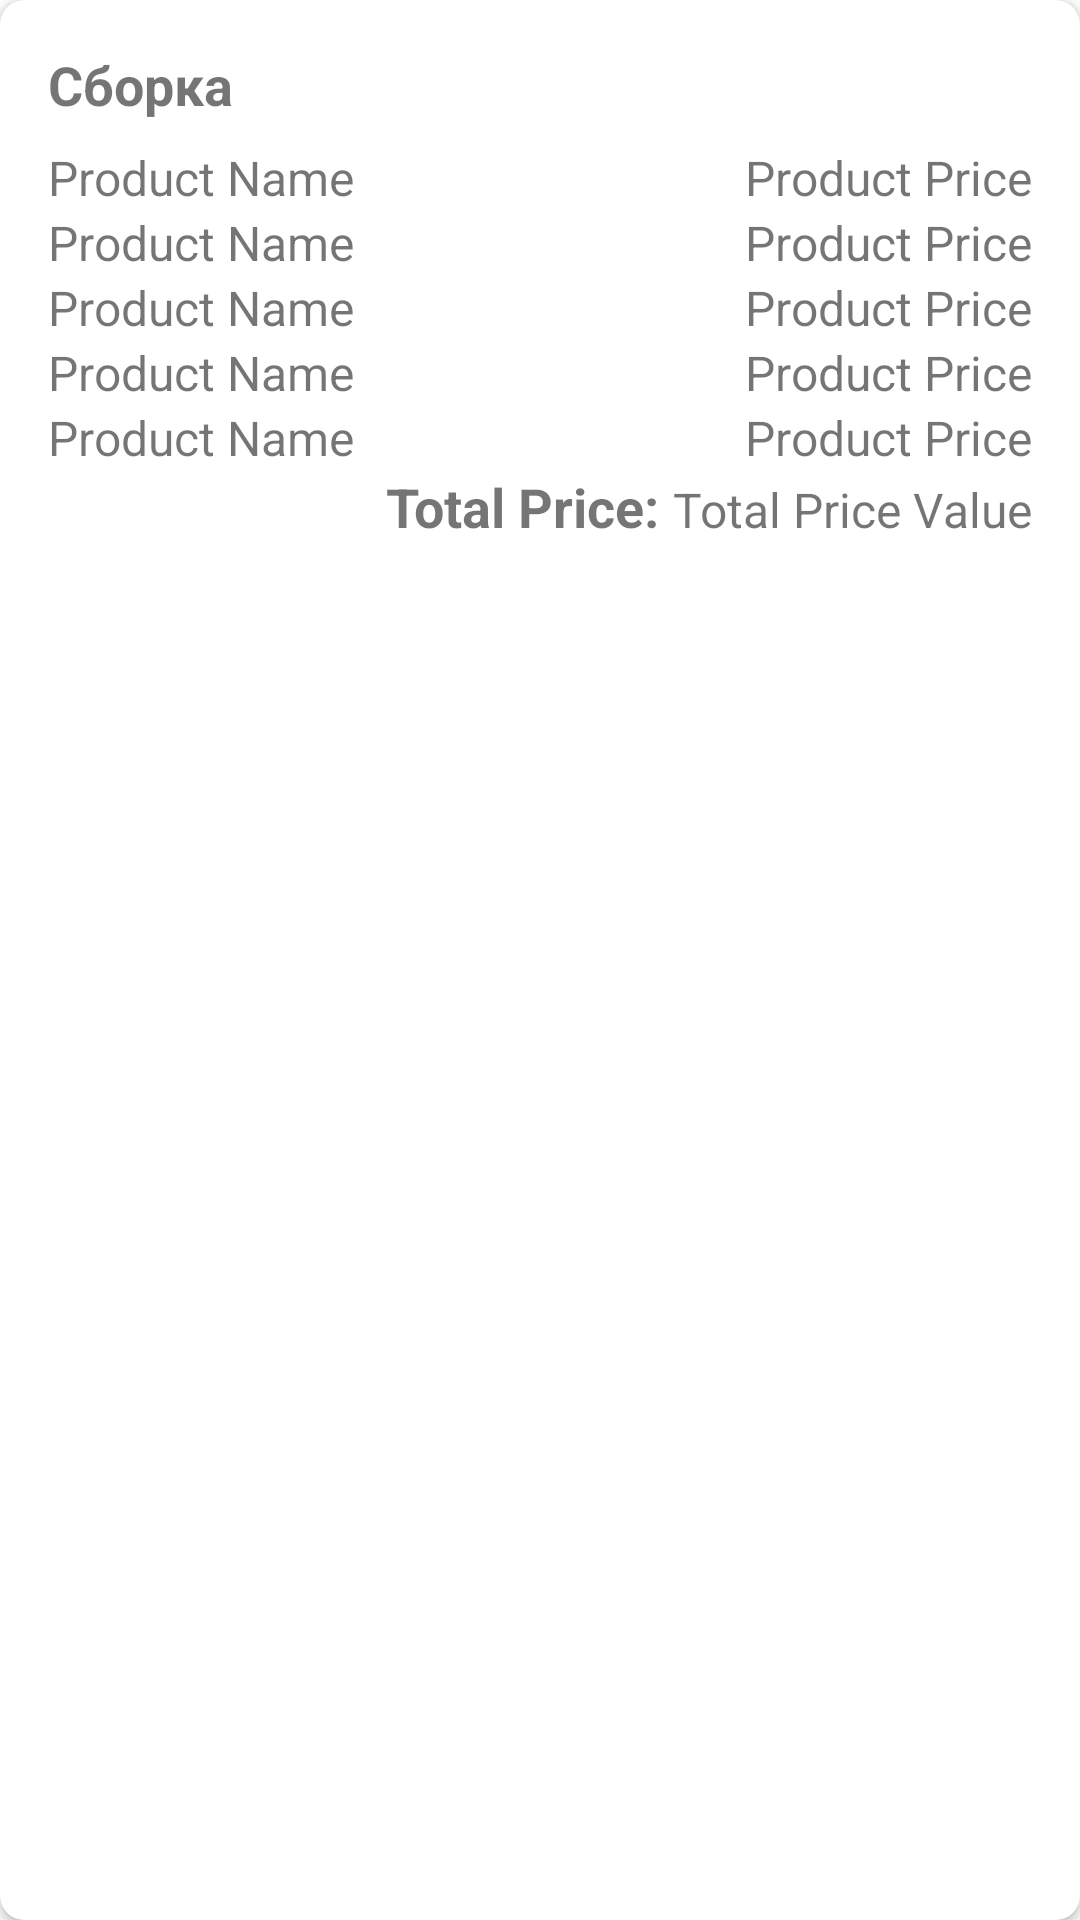

Layout XML and referenced resources for this Android screen:
<!-- AndroidManifest.xml: application theme Theme.KursApp -->
<!-- res/layout/db_product_item.xml -->
<androidx.cardview.widget.CardView xmlns:android="http://schemas.android.com/apk/res/android"
    xmlns:app="http://schemas.android.com/apk/res-auto"
    android:layout_width="match_parent"
    android:layout_height="wrap_content"
    android:layout_margin="8dp"
    app:cardCornerRadius="8dp">

    <LinearLayout
        android:layout_width="match_parent"
        android:layout_height="wrap_content"
        android:orientation="vertical"
        android:padding="16dp">

    
    <TextView
        android:id="@+id/textViewAssemblyTitle"
        android:layout_width="wrap_content"
        android:layout_height="wrap_content"
        android:text="Сборка"
        android:textStyle="bold"
        android:textSize="18sp"
        android:layout_marginBottom="8dp"/>

    
    <LinearLayout
        android:layout_width="match_parent"
        android:layout_height="wrap_content"
        android:orientation="vertical">

        
        <LinearLayout
            android:layout_width="match_parent"
            android:layout_height="wrap_content"
            android:orientation="horizontal">

            <TextView
                android:id="@+id/textViewProductName1"
                android:layout_width="0dp"
                android:layout_weight="1"
                android:layout_height="wrap_content"
                android:text="Product Name"
                android:textSize="16sp"/>

            <TextView
                android:id="@+id/textViewProductPrice1"
                android:layout_width="wrap_content"
                android:layout_height="wrap_content"
                android:text="Product Price"
                android:textSize="16sp"/>
        </LinearLayout>

        
        <LinearLayout
            android:layout_width="match_parent"
            android:layout_height="wrap_content"
            android:orientation="horizontal">

            <TextView
                android:id="@+id/textViewProductName2"
                android:layout_width="0dp"
                android:layout_weight="1"
                android:layout_height="wrap_content"
                android:text="Product Name"
                android:textSize="16sp"/>

            <TextView
                android:id="@+id/textViewProductPrice2"
                android:layout_width="wrap_content"
                android:layout_height="wrap_content"
                android:text="Product Price"
                android:textSize="16sp"/>
        </LinearLayout>

        
        <LinearLayout
            android:layout_width="match_parent"
            android:layout_height="wrap_content"
            android:orientation="horizontal">

            <TextView
                android:id="@+id/textViewProductName3"
                android:layout_width="0dp"
                android:layout_weight="1"
                android:layout_height="wrap_content"
                android:text="Product Name"
                android:textSize="16sp"/>

            <TextView
                android:id="@+id/textViewProductPrice3"
                android:layout_width="wrap_content"
                android:layout_height="wrap_content"
                android:text="Product Price"
                android:textSize="16sp"/>
        </LinearLayout>

        
        <LinearLayout
            android:layout_width="match_parent"
            android:layout_height="wrap_content"
            android:orientation="horizontal">

            <TextView
                android:id="@+id/textViewProductName4"
                android:layout_width="0dp"
                android:layout_weight="1"
                android:layout_height="wrap_content"
                android:text="Product Name"
                android:textSize="16sp"/>

            <TextView
                android:id="@+id/textViewProductPrice4"
                android:layout_width="wrap_content"
                android:layout_height="wrap_content"
                android:text="Product Price"
                android:textSize="16sp"/>
        </LinearLayout>

        
        <LinearLayout
            android:layout_width="match_parent"
            android:layout_height="wrap_content"
            android:orientation="horizontal">

            <TextView
                android:id="@+id/textViewProductName5"
                android:layout_width="0dp"
                android:layout_weight="1"
                android:layout_height="wrap_content"
                android:text="Product Name"
                android:textSize="16sp"/>

            <TextView
                android:id="@+id/textViewProductPrice5"
                android:layout_width="wrap_content"
                android:layout_height="wrap_content"
                android:text="Product Price"
                android:textSize="16sp"/>
        </LinearLayout>

        <LinearLayout
            android:layout_width="match_parent"
            android:layout_height="wrap_content"
            android:orientation="horizontal"
            android:gravity="end">

            <TextView
                android:layout_width="wrap_content"
                android:layout_height="wrap_content"
                android:text="Total Price: "
                android:textStyle="bold"
                android:textSize="18sp"/>

            <TextView
                android:id="@+id/textViewTotalPrice"
                android:layout_width="wrap_content"
                android:layout_height="wrap_content"
                android:text="Total Price Value"
                android:textSize="16sp"/>
        </LinearLayout>


    </LinearLayout>

</LinearLayout>
</androidx.cardview.widget.CardView>
<!-- resources referenced by this layout -->
<resources>
  <style name="Theme.KursApp" parent="Theme.MaterialComponents.DayNight.NoActionBar">
          
          <item name="colorPrimary">@color/purple_500</item>
          <item name="colorPrimaryVariant">@color/purple_700</item>
          <item name="colorOnPrimary">@color/white</item>
          
          <item name="colorSecondary">@color/teal_200</item>
          <item name="colorSecondaryVariant">@color/teal_700</item>
          <item name="colorOnSecondary">@color/black</item>
          
          <item name="android:statusBarColor">?attr/colorPrimaryVariant</item>
          
      </style>
  <color name="purple_500">#FF6200EE</color>
  <color name="purple_700">#FF3700B3</color>
  <color name="white">#FFFFFFFF</color>
  <color name="teal_200">#FF03DAC5</color>
  <color name="teal_700">#FF018786</color>
  <color name="black">#FF000000</color>
</resources>
